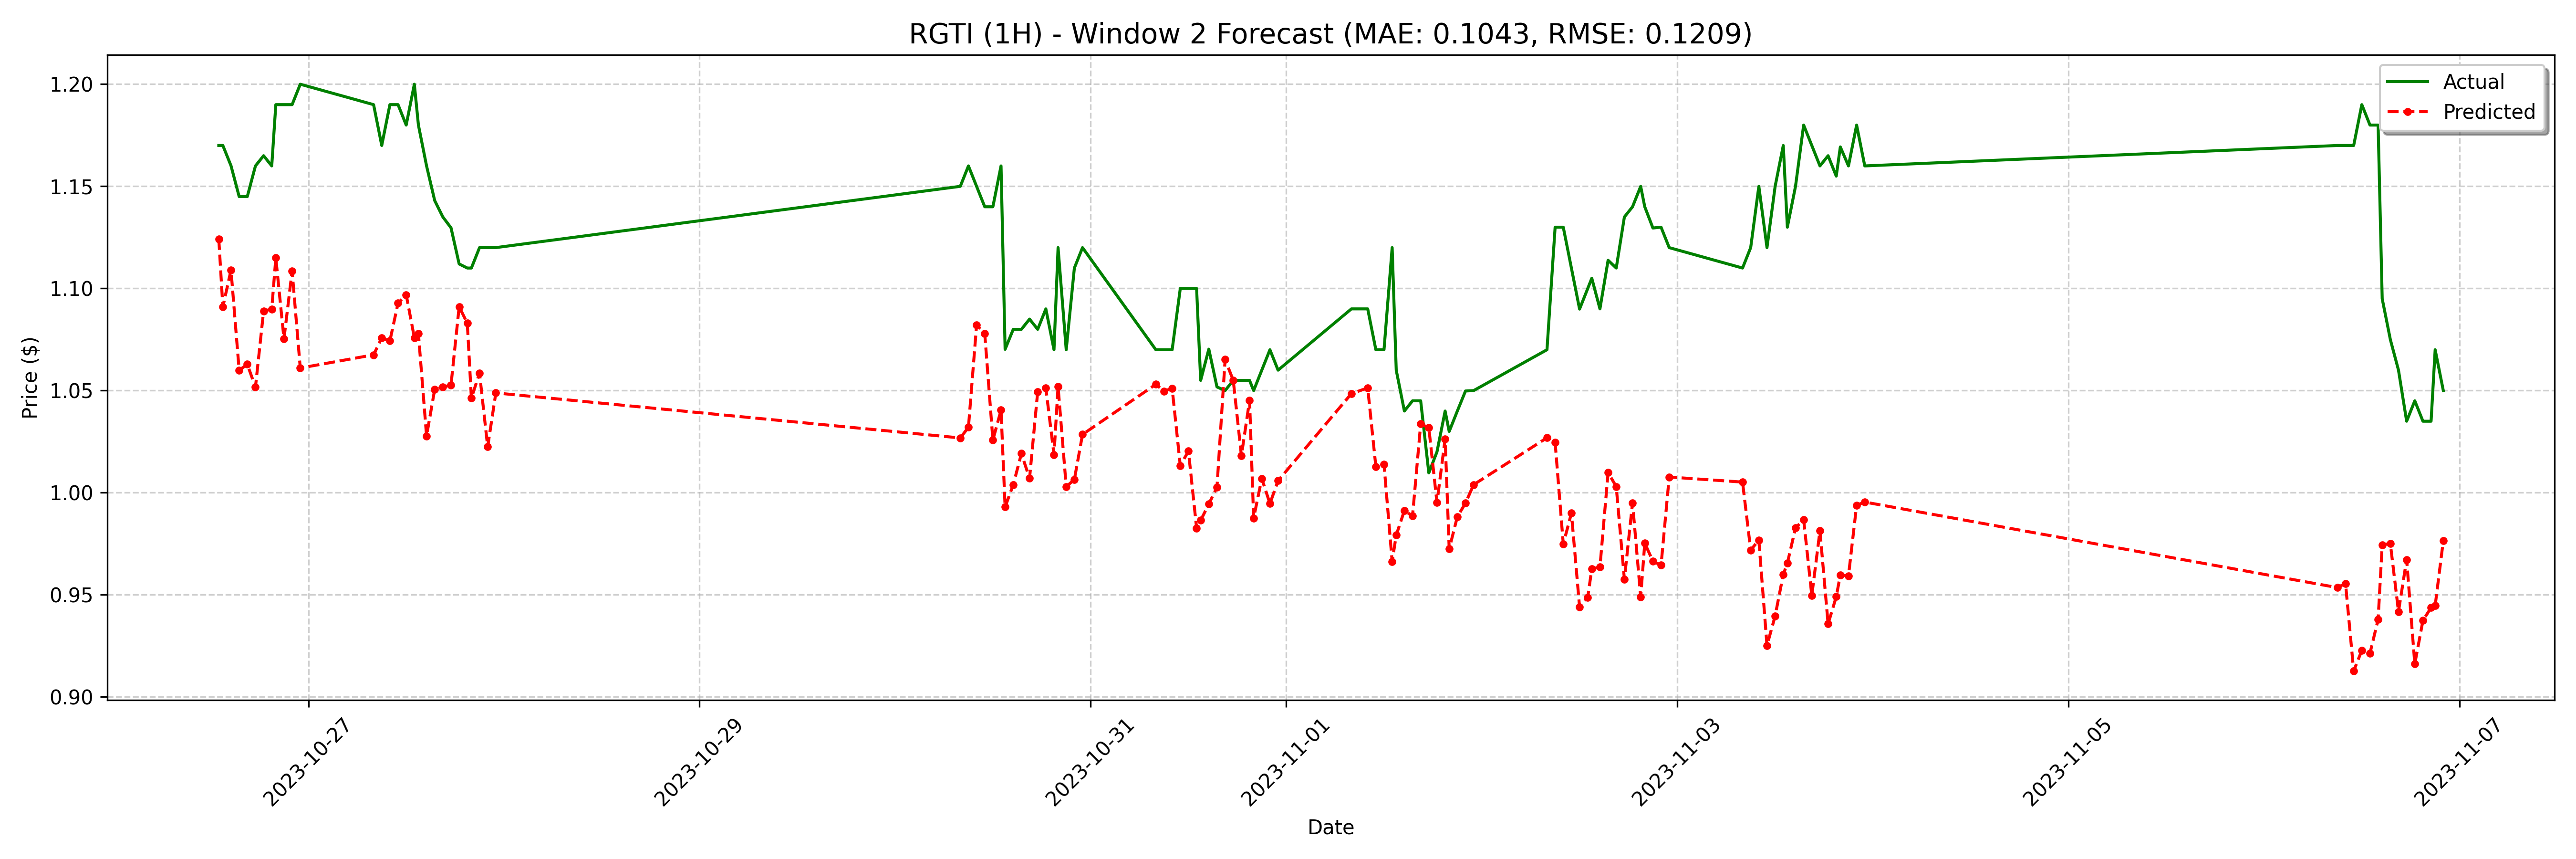

The file beside this chart, header and first rows:
date, actual, forecast
2023-10-26 13:00:00, 1.17, 1.124
2023-10-26 13:30:00, 1.17, 1.091
2023-10-26 14:30:00, 1.16, 1.109
2023-10-26 15:30:00, 1.145, 1.06
2023-10-26 16:30:00, 1.145, 1.063
2023-10-26 17:30:00, 1.16, 1.052
2023-10-26 18:30:00, 1.165, 1.089
2023-10-26 19:30:00, 1.16, 1.09
2023-10-26 20:00:00, 1.19, 1.115
2023-10-26 21:00:00, 1.19, 1.075
2023-10-26 22:00:00, 1.19, 1.109
2023-10-26 23:00:00, 1.2, 1.061
2023-10-27 08:00:00, 1.19, 1.068
2023-10-27 09:00:00, 1.17, 1.076
2023-10-27 10:00:00, 1.19, 1.074
2023-10-27 11:00:00, 1.19, 1.093
2023-10-27 12:00:00, 1.18, 1.097
2023-10-27 13:00:00, 1.2, 1.076
2023-10-27 13:30:00, 1.18, 1.078
2023-10-27 14:30:00, 1.16, 1.028
2023-10-27 15:30:00, 1.143, 1.051
2023-10-27 16:30:00, 1.135, 1.052
2023-10-27 17:30:00, 1.13, 1.053
2023-10-27 18:30:00, 1.112, 1.091
2023-10-27 19:30:00, 1.11, 1.083
2023-10-27 20:00:00, 1.11, 1.046
2023-10-27 21:00:00, 1.12, 1.059
2023-10-27 22:00:00, 1.12, 1.022
2023-10-27 23:00:00, 1.12, 1.049
2023-10-30 08:00:00, 1.15, 1.027
2023-10-30 09:00:00, 1.16, 1.032
2023-10-30 10:00:00, 1.15, 1.082
2023-10-30 11:00:00, 1.14, 1.078
2023-10-30 12:00:00, 1.14, 1.026
2023-10-30 13:00:00, 1.16, 1.04
2023-10-30 13:30:00, 1.07, 0.993
2023-10-30 14:30:00, 1.08, 1.004
2023-10-30 15:30:00, 1.08, 1.019
2023-10-30 16:30:00, 1.085, 1.007
2023-10-30 17:30:00, 1.08, 1.05
2023-10-30 18:30:00, 1.09, 1.051
2023-10-30 19:30:00, 1.07, 1.019
2023-10-30 20:00:00, 1.12, 1.052
2023-10-30 21:00:00, 1.07, 1.003
2023-10-30 22:00:00, 1.11, 1.006
2023-10-30 23:00:00, 1.12, 1.029
2023-10-31 08:00:00, 1.07, 1.053
2023-10-31 09:00:00, 1.07, 1.05
2023-10-31 10:00:00, 1.07, 1.051
2023-10-31 11:00:00, 1.1, 1.013
2023-10-31 12:00:00, 1.1, 1.02
2023-10-31 13:00:00, 1.1, 0.9827
2023-10-31 13:30:00, 1.055, 0.9864
2023-10-31 14:30:00, 1.07, 0.9945
2023-10-31 15:30:00, 1.052, 1.003
2023-10-31 16:30:00, 1.05, 1.065
2023-10-31 17:30:00, 1.055, 1.055
2023-10-31 18:30:00, 1.055, 1.018
2023-10-31 19:30:00, 1.055, 1.045
2023-10-31 20:00:00, 1.05, 0.9876
... 68 more rows
